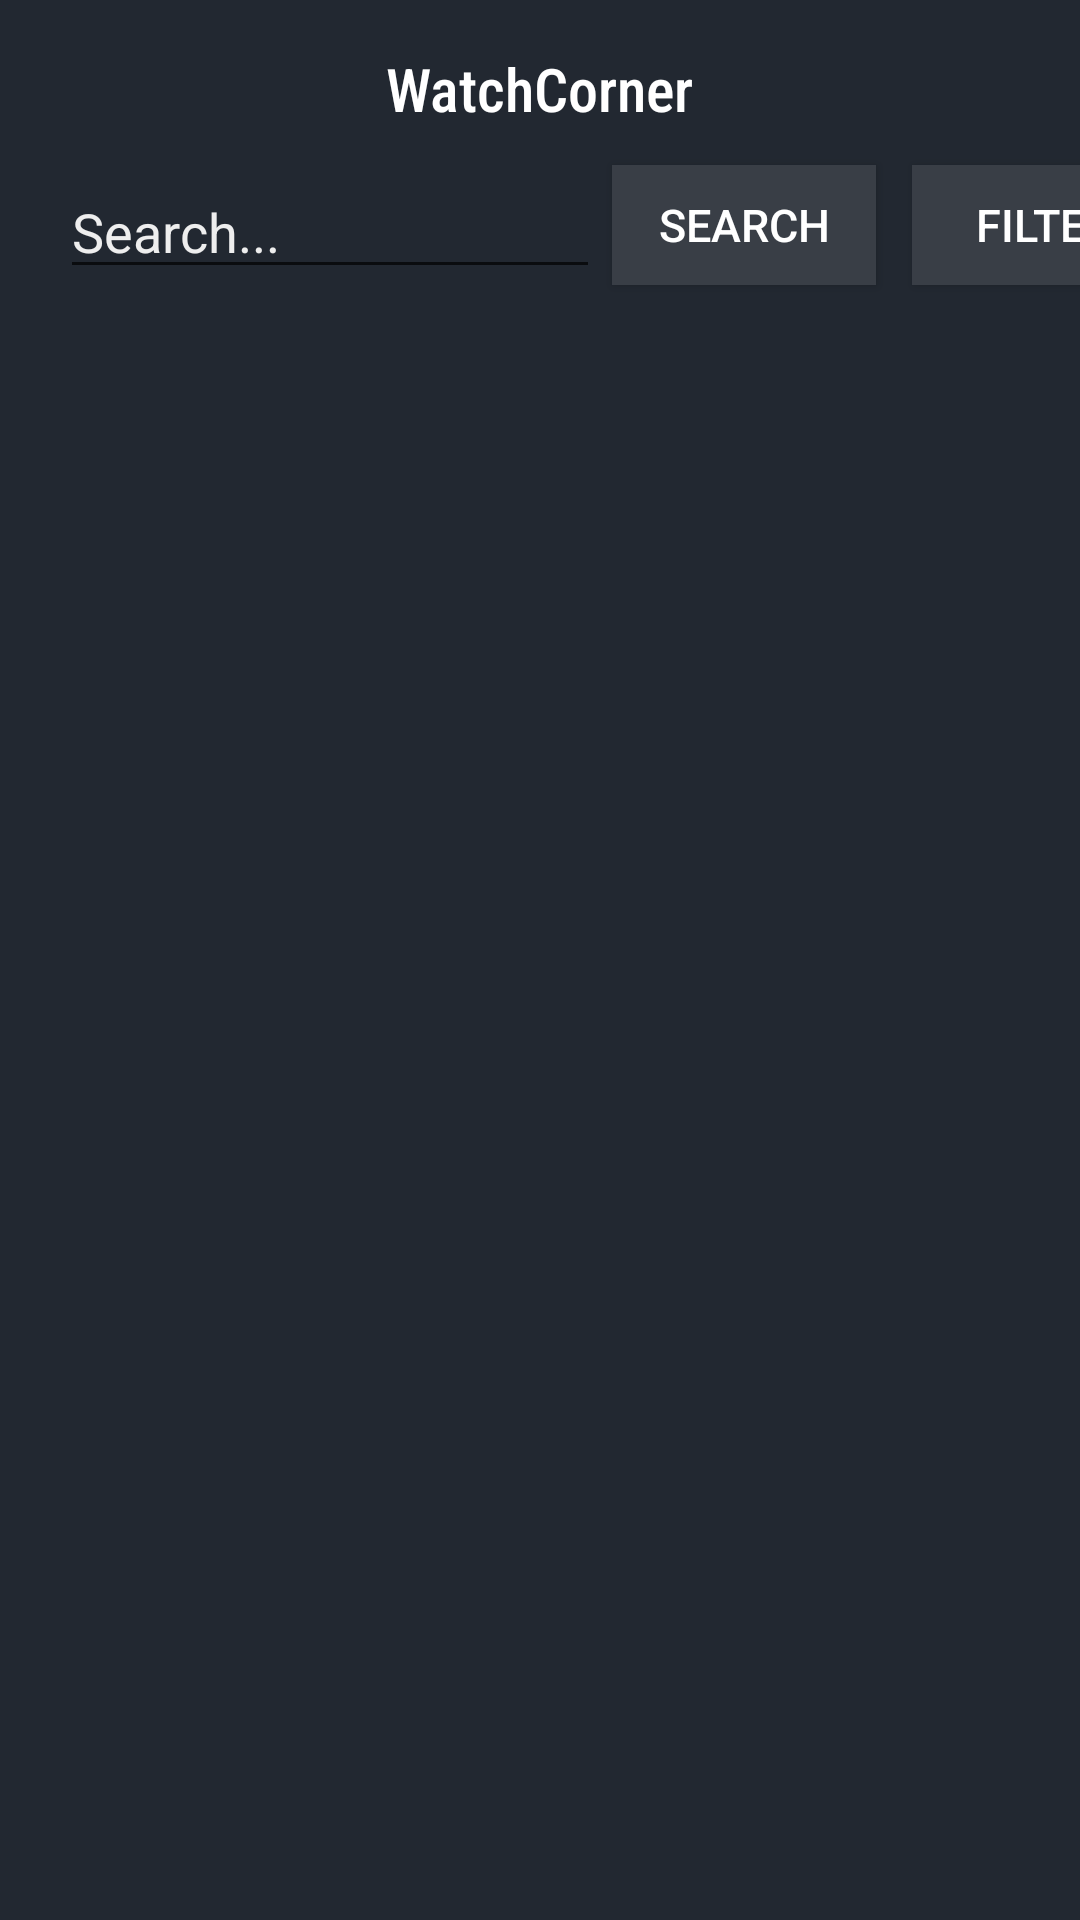

Android layout source for this screen:
<!-- AndroidManifest.xml: application theme Theme.AppCompat.NoActionBar -->
<!-- res/layout/activity_results.xml -->
<?xml version="1.0" encoding="utf-8"?>
<LinearLayout xmlns:android="http://schemas.android.com/apk/res/android"
    xmlns:app="http://schemas.android.com/apk/res-auto"
    xmlns:tools="http://schemas.android.com/tools"
    android:layout_width="match_parent"
    android:layout_height="match_parent"
    android:background="#222831"
    android:orientation="vertical"
    tools:context=".ResultsActivity">

    <androidx.constraintlayout.widget.ConstraintLayout
        android:id="@+id/results_searhBarConstraintLayout"
        android:layout_width="match_parent"
        android:layout_height="120dp"
        android:background="#222831">

        <ImageView
            android:id="@+id/iv_resultsGoToProfile"
            android:layout_width="27dp"
            android:layout_height="27dp"
            android:layout_marginTop="20dp"
            android:layout_marginEnd="20dp"
            app:layout_constraintEnd_toEndOf="parent"
            app:layout_constraintTop_toTopOf="parent"
            app:srcCompat="@drawable/accountbox_icon" />

        <TextView
            android:id="@+id/tv_resultsWatchCorner"
            android:layout_width="wrap_content"
            android:layout_height="wrap_content"
            android:layout_marginStart="154dp"
            android:layout_marginTop="16dp"
            android:layout_marginEnd="154dp"
            android:fontFamily="sans-serif-condensed-medium"
            android:text="WatchCorner"
            android:textColor="#FFFFFF"
            android:textSize="20sp"
            app:layout_constraintEnd_toEndOf="parent"
            app:layout_constraintStart_toStartOf="parent"
            app:layout_constraintTop_toTopOf="parent" />

        <EditText
            android:id="@+id/et_resultsSearchParam"
            android:layout_width="180dp"
            android:layout_height="wrap_content"
            android:layout_marginStart="20dp"
            android:layout_marginTop="12dp"
            android:backgroundTintMode="multiply"
            android:ems="10"
            android:hint="Search..."
            android:inputType="textPersonName"
            android:textColor="#eeeeee"
            android:textColorHint="#eeeeee"
            app:layout_constraintStart_toStartOf="parent"
            app:layout_constraintTop_toBottomOf="@+id/tv_resultsWatchCorner" />

        <Button
            android:id="@+id/btn_resultsFilter"
            android:layout_width="wrap_content"
            android:layout_height="40sp"
            android:layout_marginStart="12dp"
            android:layout_marginTop="12dp"
            android:background="#393e46"
            android:text="Filter"
            android:textSize="15sp"
            app:cornerRadius="10dp"
            app:layout_constraintStart_toEndOf="@+id/btn_resultsSearch"
            app:layout_constraintTop_toBottomOf="@+id/tv_resultsWatchCorner" />

        <Button
            android:id="@+id/btn_resultsSearch"
            android:layout_width="wrap_content"
            android:layout_height="40sp"
            android:layout_marginStart="4dp"
            android:layout_marginTop="12dp"
            android:background="#393e46"
            android:text="Search"
            android:textSize="15sp"
            app:cornerRadius="15dp"
            app:iconTint="#eeeeee"
            app:layout_constraintStart_toEndOf="@+id/et_resultsSearchParam"
            app:layout_constraintTop_toBottomOf="@+id/tv_resultsWatchCorner"
            app:strokeColor="#FFFFFF" />

    </androidx.constraintlayout.widget.ConstraintLayout>

    <androidx.constraintlayout.widget.ConstraintLayout
        android:id="@+id/results_FilterConstraintLayout"
        android:layout_width="match_parent"
        android:layout_height="350dp"
        android:background="#393e46"
        android:visibility="gone"
        tools:visibility="visible">

        <Button
            android:id="@+id/btn_resultsFilterComedy"
            android:layout_width="100sp"
            android:layout_height="40sp"
            android:layout_marginStart="28dp"
            android:background="#eeeeee"
            android:text="Comedy"
            android:textColor="#222831"
            app:layout_constraintStart_toEndOf="@+id/btn_resultsFilterAction"
            app:layout_constraintTop_toTopOf="@+id/btn_resultsFilterAction" />

        <Button
            android:id="@+id/btn_resultsFilterThriller"
            android:layout_width="100sp"
            android:layout_height="40sp"
            android:layout_marginStart="27dp"
            android:background="#eeeeee"
            android:text="Thriller"
            android:textColor="#222831"
            android:textSize="12sp"
            app:layout_constraintStart_toEndOf="@+id/btn_resultsFilterMystery"
            app:layout_constraintTop_toTopOf="@+id/btn_resultsFilterMystery" />

        <Button
            android:id="@+id/btn_resultsFilterAction"
            android:layout_width="100sp"
            android:layout_height="40sp"
            android:layout_marginStart="30dp"
            android:layout_marginTop="24dp"
            android:background="#eeeeee"
            android:text="Action"
            android:textColor="#222831"
            app:layout_constraintStart_toStartOf="parent"
            app:layout_constraintTop_toTopOf="parent" />

        <Button
            android:id="@+id/btn_resultsFilterDrama"
            android:layout_width="100sp"
            android:layout_height="40sp"
            android:layout_marginStart="28dp"
            android:background="#eeeeee"
            android:text="Drama"
            android:textColor="#222831"
            app:layout_constraintStart_toEndOf="@+id/btn_resultsFilterComedy"
            app:layout_constraintTop_toTopOf="@+id/btn_resultsFilterComedy" />

        <Button
            android:id="@+id/btn_resultsFilterCrime"
            android:layout_width="100sp"
            android:layout_height="40sp"
            android:layout_marginTop="16dp"
            android:background="#eeeeee"
            android:text="Crime"
            android:textColor="#222831"
            app:layout_constraintStart_toStartOf="@+id/btn_resultsFilterAction"
            app:layout_constraintTop_toBottomOf="@+id/btn_resultsFilterAction" />

        <Button
            android:id="@+id/btn_resultsFilterRomance"
            android:layout_width="100sp"
            android:layout_height="40sp"
            android:layout_marginStart="28dp"
            android:layout_marginTop="16dp"
            android:background="#eeeeee"
            android:text="Romance"
            android:textColor="#222831"
            android:textSize="12sp"
            app:layout_constraintStart_toEndOf="@+id/btn_resultsFilterCrime"
            app:layout_constraintTop_toBottomOf="@+id/btn_resultsFilterComedy" />

        <Button
            android:id="@+id/btn_resultsFilterHorror"
            android:layout_width="100sp"
            android:layout_height="40sp"
            android:layout_marginStart="28dp"
            android:layout_marginTop="16dp"
            android:background="#eeeeee"
            android:text="Horror"
            android:textColor="#222831"
            app:layout_constraintStart_toEndOf="@+id/btn_resultsFilterRomance"
            app:layout_constraintTop_toBottomOf="@+id/btn_resultsFilterDrama" />

        <Button
            android:id="@+id/btn_resultsFilterScifi"
            android:layout_width="100sp"
            android:layout_height="40sp"
            android:layout_marginTop="16dp"
            android:background="#eeeeee"
            android:text="Sci-fi"
            android:textColor="#222831"
            app:layout_constraintStart_toStartOf="@+id/btn_resultsFilterCrime"
            app:layout_constraintTop_toBottomOf="@+id/btn_resultsFilterCrime" />

        <Button
            android:id="@+id/btn_resultsFilterMystery"
            android:layout_width="100sp"
            android:layout_height="40sp"
            android:layout_marginStart="28dp"
            android:background="#eeeeee"
            android:text="Mystery"
            android:textColor="#222831"
            android:textSize="12sp"
            app:layout_constraintStart_toEndOf="@+id/btn_resultsFilterScifi"
            app:layout_constraintTop_toTopOf="@+id/btn_resultsFilterScifi" />

        <Button
            android:id="@+id/btn_resultsFilterAdventure"
            android:layout_width="100sp"
            android:layout_height="40sp"
            android:layout_marginTop="16dp"
            android:background="#eeeeee"
            android:text="Adventure"
            android:textColor="#222831"
            android:textSize="10sp"
            app:layout_constraintStart_toStartOf="@+id/btn_resultsFilterScifi"
            app:layout_constraintTop_toBottomOf="@+id/btn_resultsFilterScifi" />

        <Button
            android:id="@+id/btn_resultsFilterFantasy"
            android:layout_width="100sp"
            android:layout_height="40sp"
            android:layout_marginStart="29dp"
            android:background="#eeeeee"
            android:text="Fantasy"
            android:textColor="#222831"
            app:layout_constraintStart_toEndOf="@+id/btn_resultsFilterAdventure"
            app:layout_constraintTop_toTopOf="@+id/btn_resultsFilterAdventure" />

        <Button
            android:id="@+id/btn_resultsFilterFamily"
            android:layout_width="100sp"
            android:layout_height="40sp"
            android:layout_marginStart="29dp"
            android:background="#eeeeee"
            android:text="Family"
            android:textColor="#222831"
            app:layout_constraintStart_toEndOf="@+id/btn_resultsFilterFantasy"
            app:layout_constraintTop_toTopOf="@+id/btn_resultsFilterFantasy" />

        <Button
            android:id="@+id/btn_resultsFilterAnimation"
            android:layout_width="100sp"
            android:layout_height="40sp"
            android:layout_marginStart="0dp"
            android:layout_marginTop="16dp"
            android:background="#eeeeee"
            android:text="Animation"
            android:textColor="#222831"
            android:textSize="10sp"
            app:layout_constraintStart_toStartOf="@id/btn_resultsFilterAdventure"
            app:layout_constraintTop_toBottomOf="@+id/btn_resultsFilterAdventure" />


    </androidx.constraintlayout.widget.ConstraintLayout>

    <ScrollView
        android:layout_width="match_parent"
        android:layout_height="match_parent"
        android:layout_marginTop="20dp">

        <LinearLayout
            android:layout_width="match_parent"
            android:layout_height="wrap_content"
            android:orientation="vertical">

            <androidx.recyclerview.widget.RecyclerView
                android:id="@+id/results_searchRecylcerView"
                android:layout_width="match_parent"
                android:layout_height="wrap_content"
                android:layout_gravity="center_horizontal" />


        </LinearLayout>
    </ScrollView>

</LinearLayout>
<!-- resources referenced by this layout -->
<resources>

</resources>
